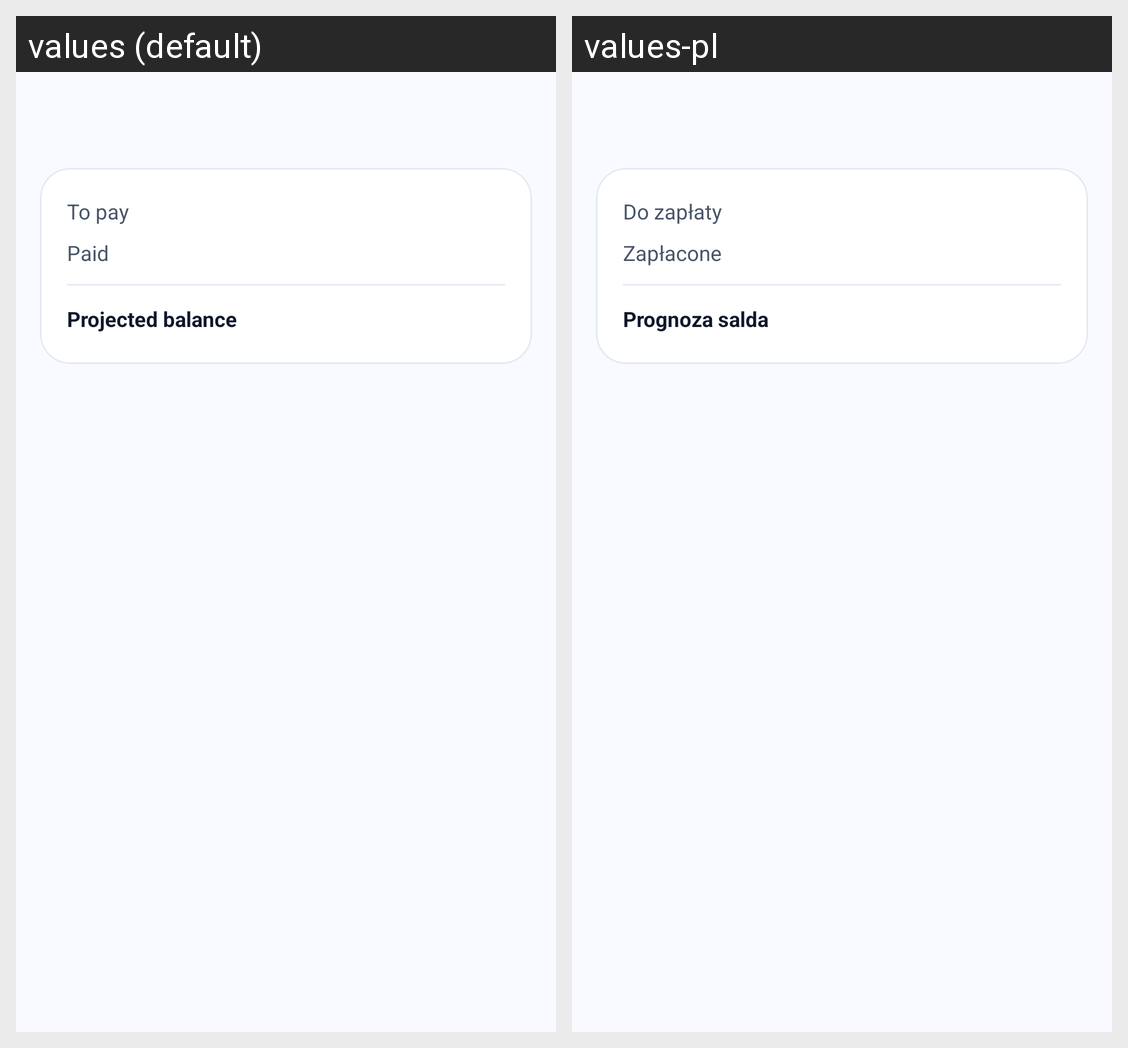

Locale-by-locale string values for the Android screen shown in this grid:
Android screen res/layout/fragment_cashflow_tab.xml rendered under 2 locales, left to right: values (default), values-pl. Device: Nexus 5 (rendered at 1080×1920; each locale shown at half size, 540×960, under a caption strip naming it); theme Theme.BudgetOCR.
Strings drawn on this screen, with the default value and each locale's value (text and hints the layout hard-codes, and strings that could not be matched under every locale, appear in the picture but are not listed):

cashflow_unpaid_total
  values: To pay
  values-pl: Do zapłaty

cashflow_paid_total
  values: Paid
  values-pl: Zapłacone

cashflow_projected_balance
  values: Projected balance
  values-pl: Prognoza salda
